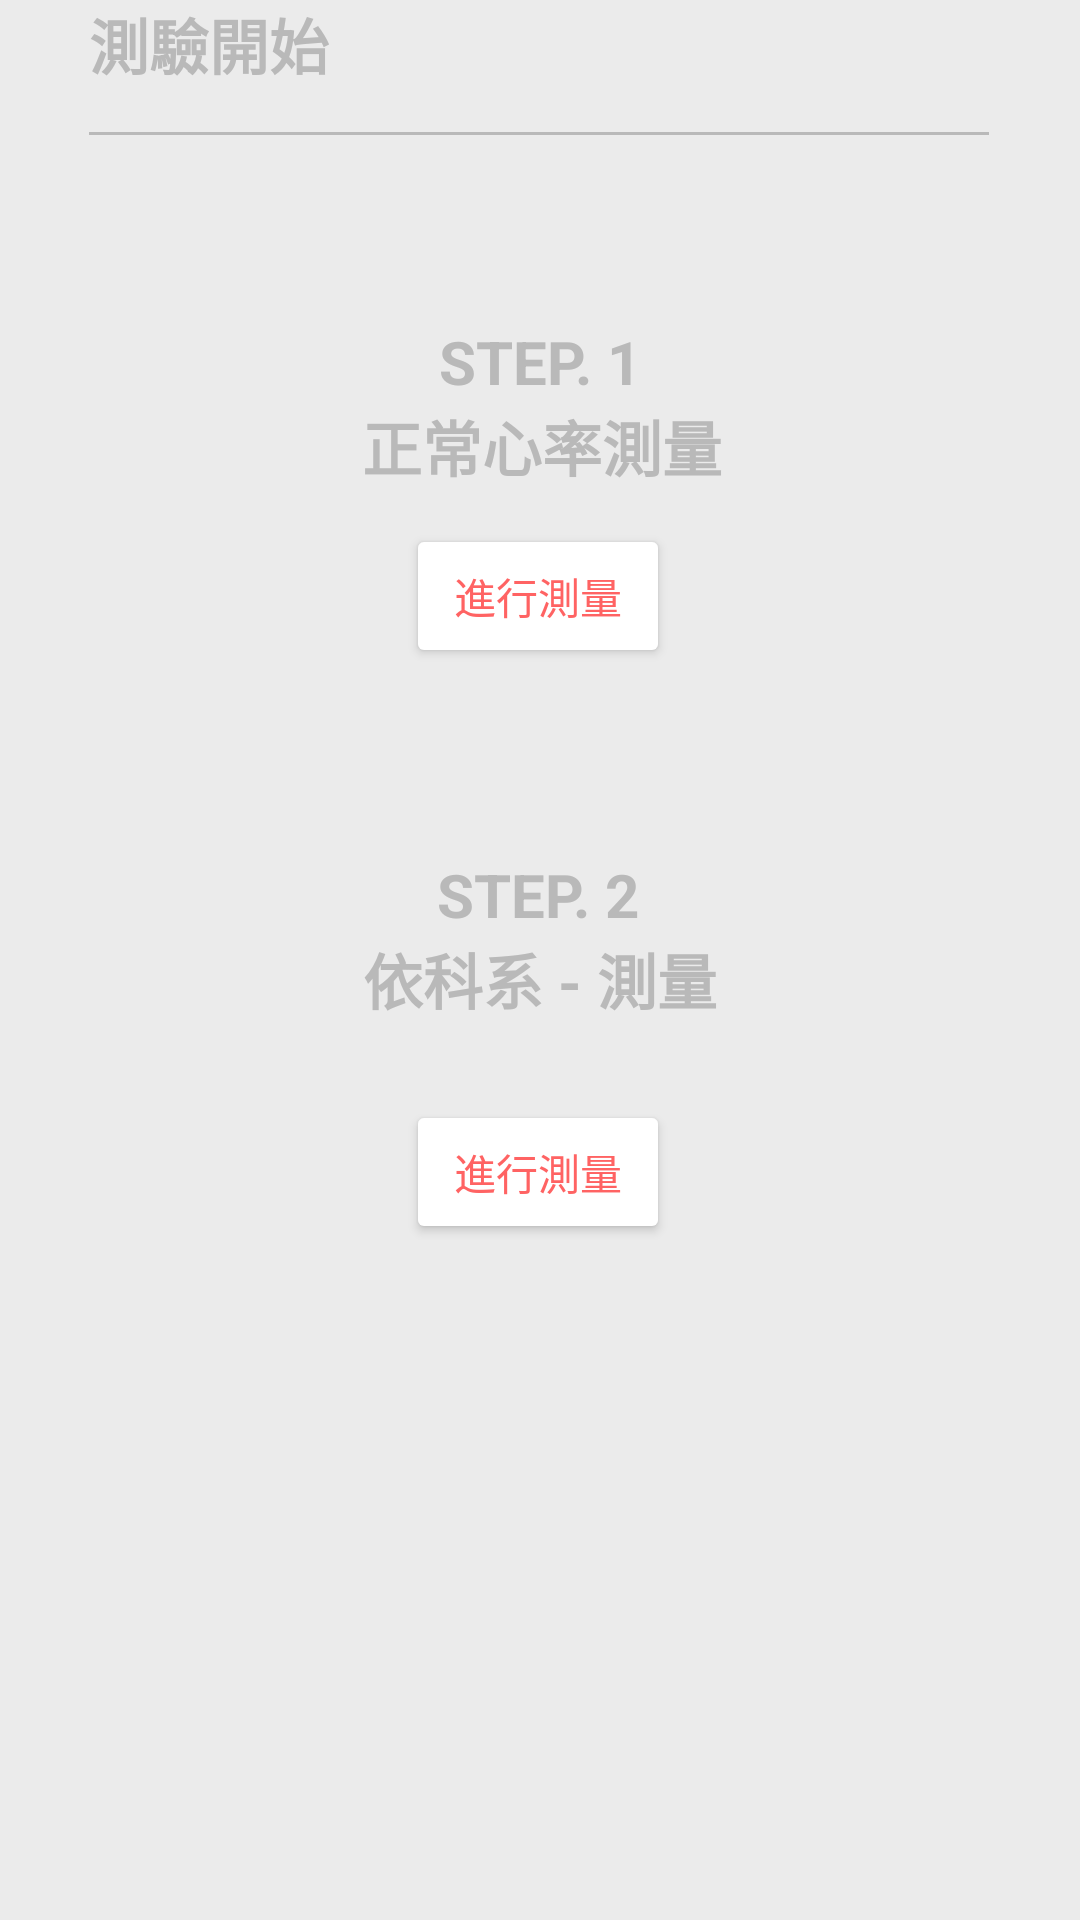

This screen was rendered from an Android layout file. Write that file and the resources it references.
<!-- AndroidManifest.xml: application theme Theme.HeartSound -->
<!-- res/layout/fragment_start.xml -->
<?xml version="1.0" encoding="utf-8"?>
<ScrollView xmlns:android="http://schemas.android.com/apk/res/android"
    xmlns:app="http://schemas.android.com/apk/res-auto"
    xmlns:tools="http://schemas.android.com/tools"
    android:layout_width="match_parent"
    android:layout_height="match_parent"
    android:scrollbarStyle="insideOverlay"
    android:scrollbars="vertical"
    android:fillViewport="true">
    <androidx.constraintlayout.widget.ConstraintLayout
        android:layout_width="match_parent"
        android:layout_height="match_parent"
        android:background="#EBEBEB">


        <TextView
            android:id="@+id/textView2"
            android:layout_width="wrap_content"
            android:layout_height="wrap_content"
            android:text="正常心率測量"
            android:textColor="#B9B9B9"
            android:textSize="20sp"
            android:textStyle="bold"
            app:layout_constraintBottom_toBottomOf="parent"
            app:layout_constraintEnd_toEndOf="parent"
            app:layout_constraintHorizontal_bias="0.503"
            app:layout_constraintStart_toStartOf="parent"
            app:layout_constraintTop_toBottomOf="@+id/textView"
            app:layout_constraintVertical_bias="0.0" />

        <TextView
            android:id="@+id/textView7"
            android:layout_width="wrap_content"
            android:layout_height="wrap_content"
            android:text="依科系 - 測量"
            android:textColor="#B9B9B9"
            android:textSize="20sp"
            android:textStyle="bold"
            app:layout_constraintBottom_toBottomOf="parent"
            app:layout_constraintEnd_toEndOf="parent"
            app:layout_constraintStart_toStartOf="parent"
            app:layout_constraintTop_toBottomOf="@+id/textView6"
            app:layout_constraintVertical_bias="0.0" />

        <TextView
            android:id="@+id/textView3"
            android:layout_width="wrap_content"
            android:layout_height="wrap_content"
            android:text="測驗開始"
            android:textColor="#B9B9B9"
            android:textSize="20sp"
            android:textStyle="bold"
            app:layout_constraintBottom_toBottomOf="parent"
            app:layout_constraintEnd_toEndOf="parent"
            app:layout_constraintHorizontal_bias="0.0"
            app:layout_constraintStart_toStartOf="@+id/line"
            app:layout_constraintTop_toTopOf="parent"
            app:layout_constraintVertical_bias="0" />

        <TextView
            android:id="@+id/textView"
            android:layout_width="wrap_content"
            android:layout_height="wrap_content"
            android:text="STEP. 1"
            android:textColor="#B9B9B9"
            android:textSize="20sp"
            android:textStyle="bold"
            app:layout_constraintBottom_toBottomOf="parent"
            app:layout_constraintEnd_toEndOf="parent"
            app:layout_constraintStart_toStartOf="parent"
            app:layout_constraintTop_toBottomOf="@+id/line"
            app:layout_constraintVertical_bias="0.109" />

        <TextView
            android:id="@+id/textView6"
            android:layout_width="wrap_content"
            android:layout_height="wrap_content"
            android:text="STEP. 2"
            android:textColor="#B9B9B9"
            android:textSize="20sp"
            android:textStyle="bold"
            app:layout_constraintBottom_toBottomOf="parent"
            app:layout_constraintEnd_toEndOf="parent"
            app:layout_constraintHorizontal_bias="0.498"
            app:layout_constraintStart_toStartOf="parent"
            app:layout_constraintTop_toBottomOf="@+id/btn_normal"
            app:layout_constraintVertical_bias="0.159" />

        <View
            android:id="@+id/line"
            android:layout_width="300dp"
            android:layout_height="1dp"
            android:background="#B9B9B9"
            app:layout_constraintBottom_toBottomOf="parent"
            app:layout_constraintEnd_toEndOf="parent"
            app:layout_constraintHorizontal_bias="0.495"
            app:layout_constraintStart_toStartOf="parent"
            app:layout_constraintTop_toBottomOf="@+id/textView3"
            app:layout_constraintVertical_bias="0.024" />


        <Button
            android:id="@+id/btn_normal"
            android:layout_width="wrap_content"
            android:layout_height="wrap_content"
            android:layout_marginBottom="372dp"
            android:text="進行測量"
            android:textColor="#FF6363"
            app:backgroundTint="#FFFFFF"
            app:layout_constraintBottom_toBottomOf="parent"
            app:layout_constraintEnd_toEndOf="parent"
            app:layout_constraintHorizontal_bias="0.498"
            app:layout_constraintStart_toStartOf="parent"
            app:layout_constraintTop_toBottomOf="@+id/textView2"
            app:layout_constraintVertical_bias="0.2" />

        <Button
            android:id="@+id/btn_department"
            android:layout_width="wrap_content"
            android:layout_height="wrap_content"
            android:text="進行測量"
            android:textColor="#FF6363"
            app:backgroundTint="#FFFFFF"
            app:layout_constraintBottom_toBottomOf="parent"
            app:layout_constraintEnd_toEndOf="parent"
            app:layout_constraintHorizontal_bias="0.498"
            app:layout_constraintStart_toStartOf="parent"
            app:layout_constraintTop_toBottomOf="@+id/textView7"
            app:layout_constraintVertical_bias="0.102" />


    </androidx.constraintlayout.widget.ConstraintLayout>
</ScrollView>
<!-- resources referenced by this layout -->
<resources>
  <style name="Theme.HeartSound" parent="Theme.MaterialComponents.DayNight.NoActionBar">
          
          <item name="colorPrimary">@color/purple_500</item>
          <item name="colorPrimaryVariant">@color/purple_700</item>
          <item name="colorOnPrimary">@color/white</item>
          
          <item name="colorSecondary">@color/colortextDark</item>
          <item name="colorSecondaryVariant">@color/teal_700</item>
          <item name="colorOnSecondary">@color/black</item>
          
          <item name="android:statusBarColor" tools:targetApi="l">?attr/colorPrimaryVariant</item>
          
      </style>
  <color name="purple_500">#FF6200EE</color>
  <color name="purple_700">#FF3700B3</color>
  <color name="white">#FFFFFFFF</color>
  <color name="colortextDark">#FF6363</color>
  <color name="teal_700">#FF018786</color>
  <color name="black">#FF000000</color>
</resources>
